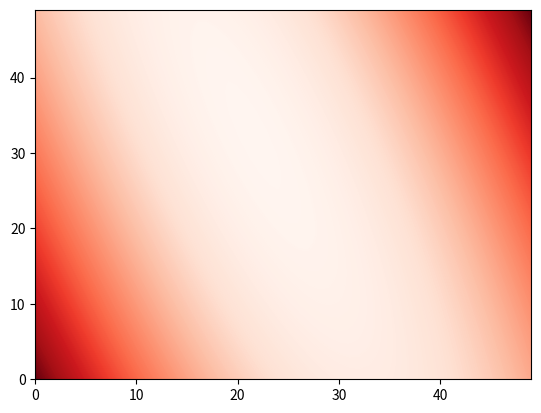
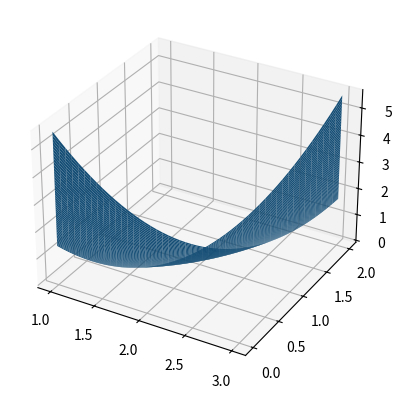

Python code for these plots, in order:
#%%

import numpy as np
import matplotlib
import matplotlib.pyplot as plt

#%%

np.set_printoptions(precision=3)

#%%

x = np.arange(5)
y = np.array([2.1, 3.5, 3.9, 5.3, 5.6])
# example: y ≈ x + 2

#%%

plt.scatter(x, y)
plt.plot(x, y)
plt.plot(x, np.array([2, 3, 4, 5, 6]))
plt.show()

#%%

class Linear:
    def __init__(self, theta: np.array = np.array([0, 0])):
        self.theta = theta.astype('float64')
        
    def __call__(self, x: np.array) -> np.array:
        return self.theta[1] * x + self.theta[0]
    
    def partial_diff(self, x: np.array, y: np.array) -> np.array:
        dJ_dtheta0 = -(1/len(y)) * np.sum( self(x) - y )
        dJ_dtheta1 = -(1/len(y)) * np.sum( (self(x) - y) * x )
        return np.array([dJ_dtheta0, dJ_dtheta1])
    
    def delta(self, delta: np.array) -> None:
        self.theta += delta
        
    def loss(self, x: np.float64, y: np.float64) -> np.float64:
        # the error of a single sample x, ground truth value y
        return (self(x) - y)**2
    
    def cost(self, x: np.array, y: np.array) -> np.float64:
        # total cost of all samples x, ground truth y
        return (1/(2 * len(y))) * np.sum( (self(x) - y)**2 )
    
#%%
    
    

def gradient_descent(x: np.array, y: np.array, model, iterations: int, learning_rate: float):
    print('theta\t\tcost\tpartial_diff')
    for i in range(iterations):
        model.delta(learning_rate * model.partial_diff(x, y))
        if i % (iterations / 10) == 0:
            print(model.theta, end='\t')
            print(f'{model.cost(x, y):.3f}', end='\t')
            print(model.partial_diff(x, y))
    return model.theta

#%%



theta = gradient_descent(x, y, Linear(), 8000, 0.001)
print('--')
print(theta)


# %%



plt.scatter(x, y)
plt.plot(x, y)
plt.plot(x, [theta[1] * j + theta[0] for j in x])


# %%

xm, ym = np.linspace(1, 3, 50), np.linspace(0, 2, 50)

def contour_surface(xm, ym, x, y, model):
    z = np.zeros([len(xm), len(ym)])
    for ii, i in enumerate(xm):
        for ij, j in enumerate(ym):
            z[ii, ij] = model(theta=np.array([i, j])).cost(x, y)
    return z

Linear(theta=np.array([2, 1])).cost(x, y)


# %%

plt.contourf(contour_surface(xm, ym, x, y, Linear), levels=255, cmap='Reds')
# %%

plt.contour(contour_surface(xm, ym, x, y, Linear), levels=255, cmap='Reds')


# %%

fig = plt.figure()
ax = fig.add_subplot(projection='3d')
ax.plot_surface(xm, ym, contour_surface(xm, ym, x, y, Linear))


# %%
